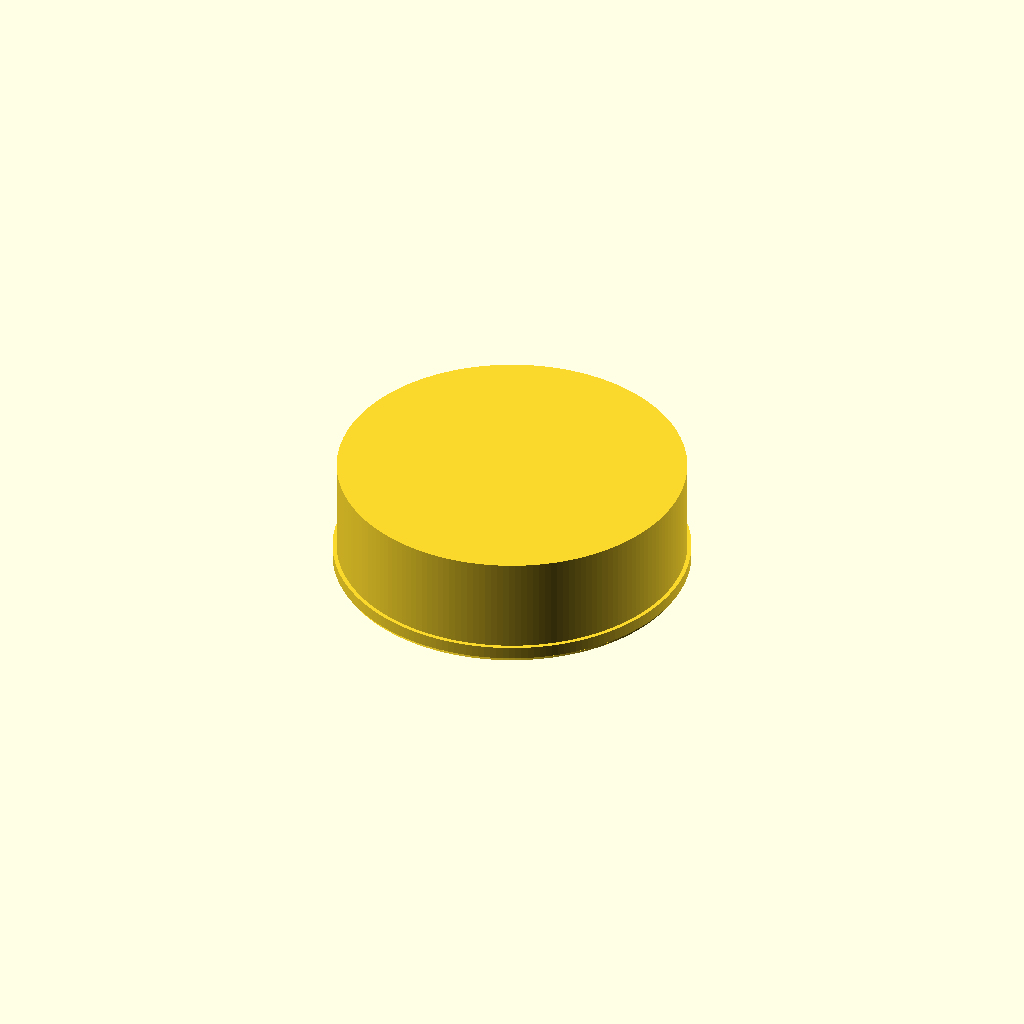
Cell 1 — every parameter at its default value.
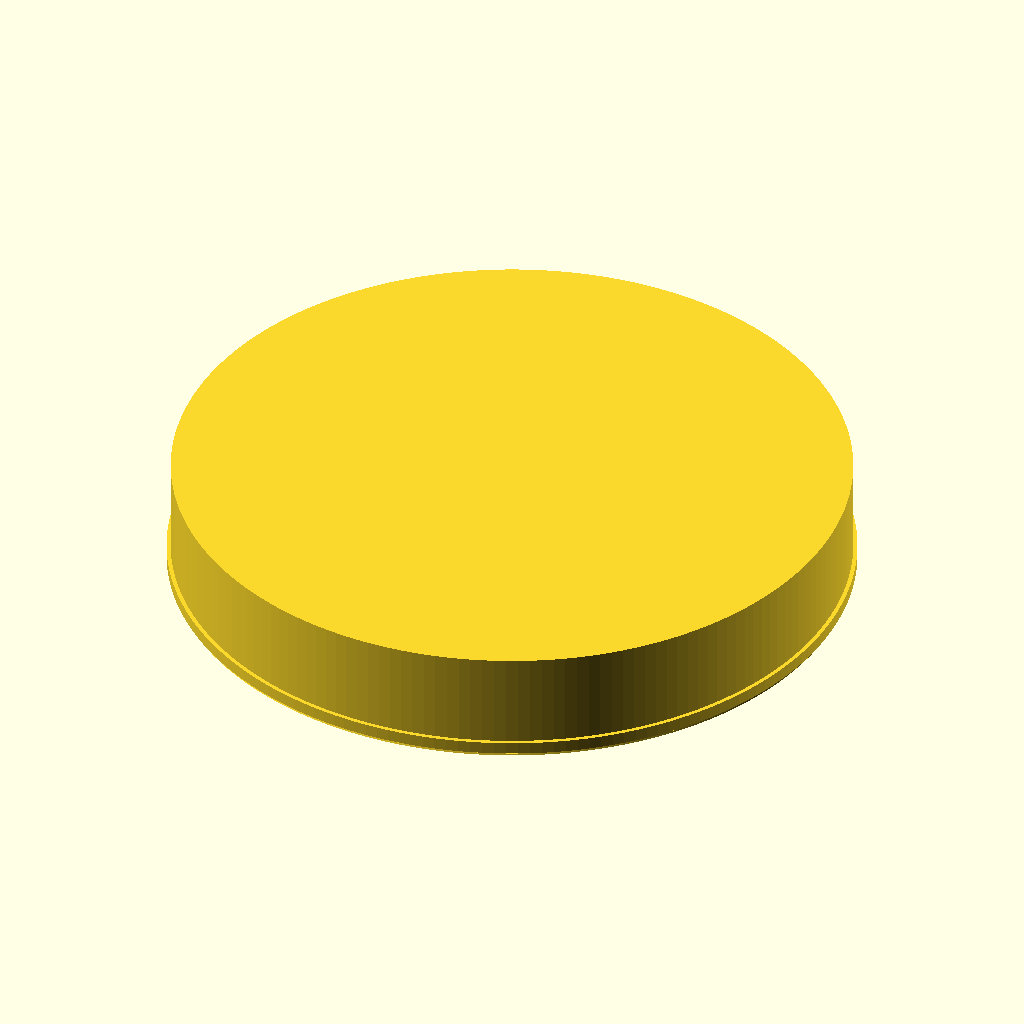
Cell 2 — d_nom set to 320, the other parameters unchanged.
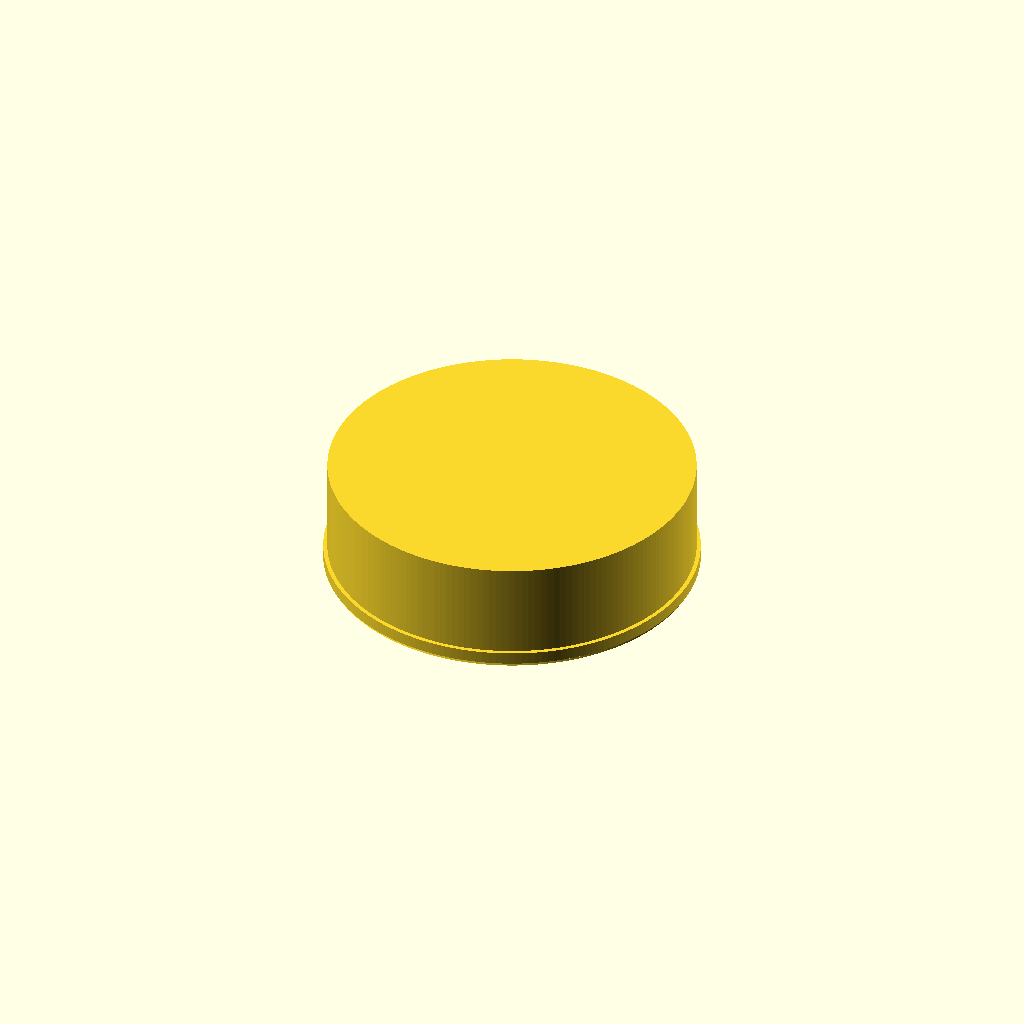
Cell 3: wall = 9 (everything else at default).
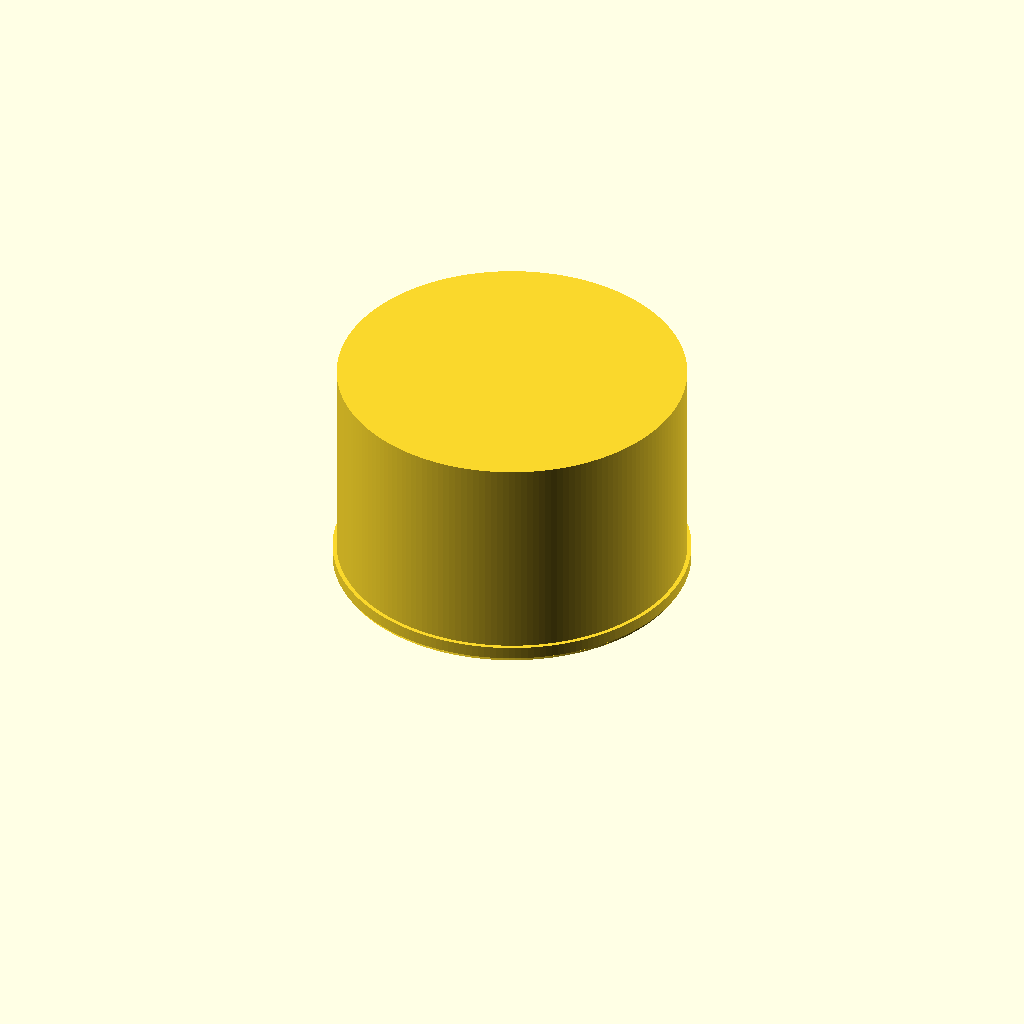
Cell 4: cap_depth = 110 (everything else at default).
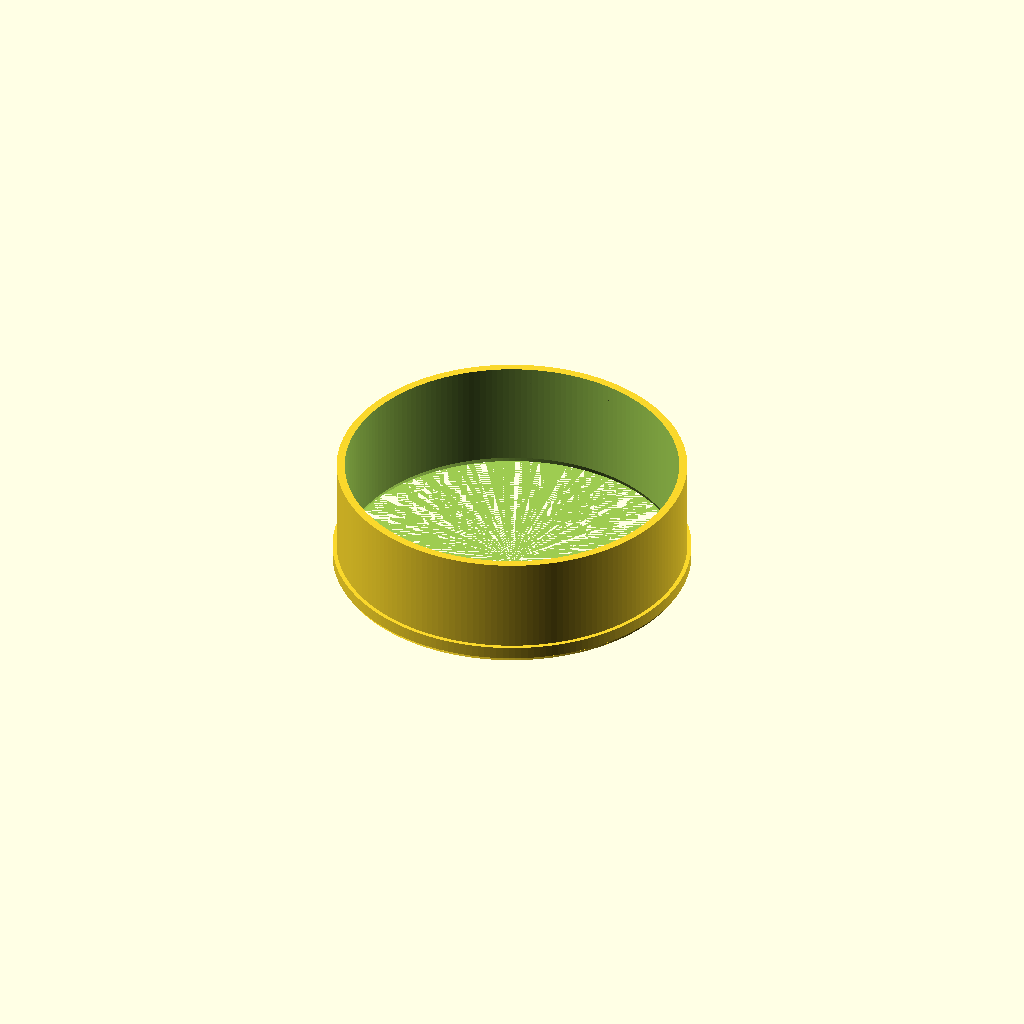
Cell 5: socket_depth = 90 (everything else at default).
All cells are drawn from one camera (rotation 55°, 0°, 25°, orthographic, colour scheme Cornfield), so only the parameter changes between them.
Source of the model, additional_study/matched_effort/results/direct_matched_calls/scad/ht_pipe__HT_160_cap.scad:
$fn = 180;

// HT 160 cap (approximation)
// Dimensions in mm
d_nom = 160;          // nominal pipe OD
wall = 4.5;           // typical wall thickness (approx)
cap_depth = 55;       // overall cap depth
socket_depth = 45;    // insertion depth
clearance = 0.6;      // radial clearance for fit
lip_thickness = 6;    // end face thickness
outer_rib_h = 2.0;    // small outer rib height
outer_rib_w = 6.0;    // small outer rib width

od = d_nom + 2*wall;                 // cap outer diameter (approx)
id_socket = d_nom + 2*clearance;     // socket inner diameter
id_cavity = id_socket;               // same cavity diameter
top_thickness = lip_thickness;       // closed end thickness

module ht160_cap() {
    difference() {
        union() {
            // Main outer body
            cylinder(h=cap_depth, d=od);

            // Outer rib near open end
            translate([0,0,2])
                cylinder(h=outer_rib_w, d=od + 2*outer_rib_h);

            // Slight chamfer ring at open end (outer)
            translate([0,0,0])
                cylinder(h=2, d1=od + 1.5, d2=od);
        }

        // Inner cavity (socket)
        translate([0,0,0])
            cylinder(h=socket_depth, d=id_socket);

        // Inner cavity continuation (keeps wall consistent up to near top)
        translate([0,0,socket_depth])
            cylinder(h=cap_depth - top_thickness - socket_depth, d=id_cavity);

        // Inner top relief to avoid sharp internal corner
        translate([0,0,cap_depth - top_thickness - 2])
            cylinder(h=2, d1=id_cavity, d2=id_cavity - 2);

        // Inner chamfer at mouth
        translate([0,0,0])
            cylinder(h=3, d1=id_socket + 3, d2=id_socket);
    }
}

ht160_cap();
Customizer parameters (derived from the source; name, type, default, range or options):
d_nom: number, default 160
wall: number, default 4.5
cap_depth: number, default 55
socket_depth: number, default 45
clearance: number, default 0.6
lip_thickness: number, default 6
outer_rib_h: number, default 2
outer_rib_w: number, default 6
